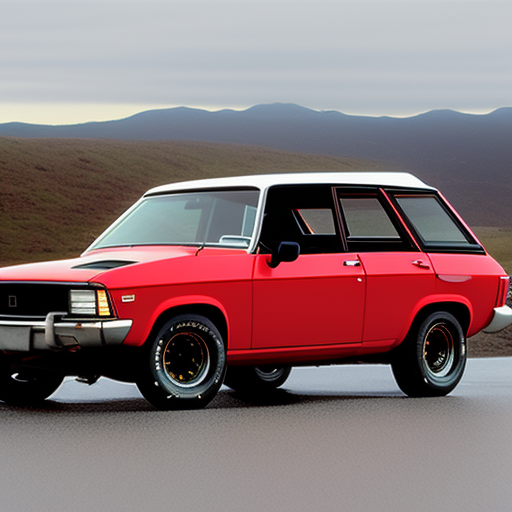
Generation parameters embedded in this image by AUTOMATIC1111 Stable Diffusion web UI or a fork of it (Forge, ...) (PNG 'parameters' text chunk):
fef
Steps: 20, Sampler: Euler a, Schedule type: Automatic, CFG scale: 7.5, Seed: 3506743927, Size: 512x512, Model hash: dc4c67171e, Model: synthwavepunk_v2, Version: v1.10.1